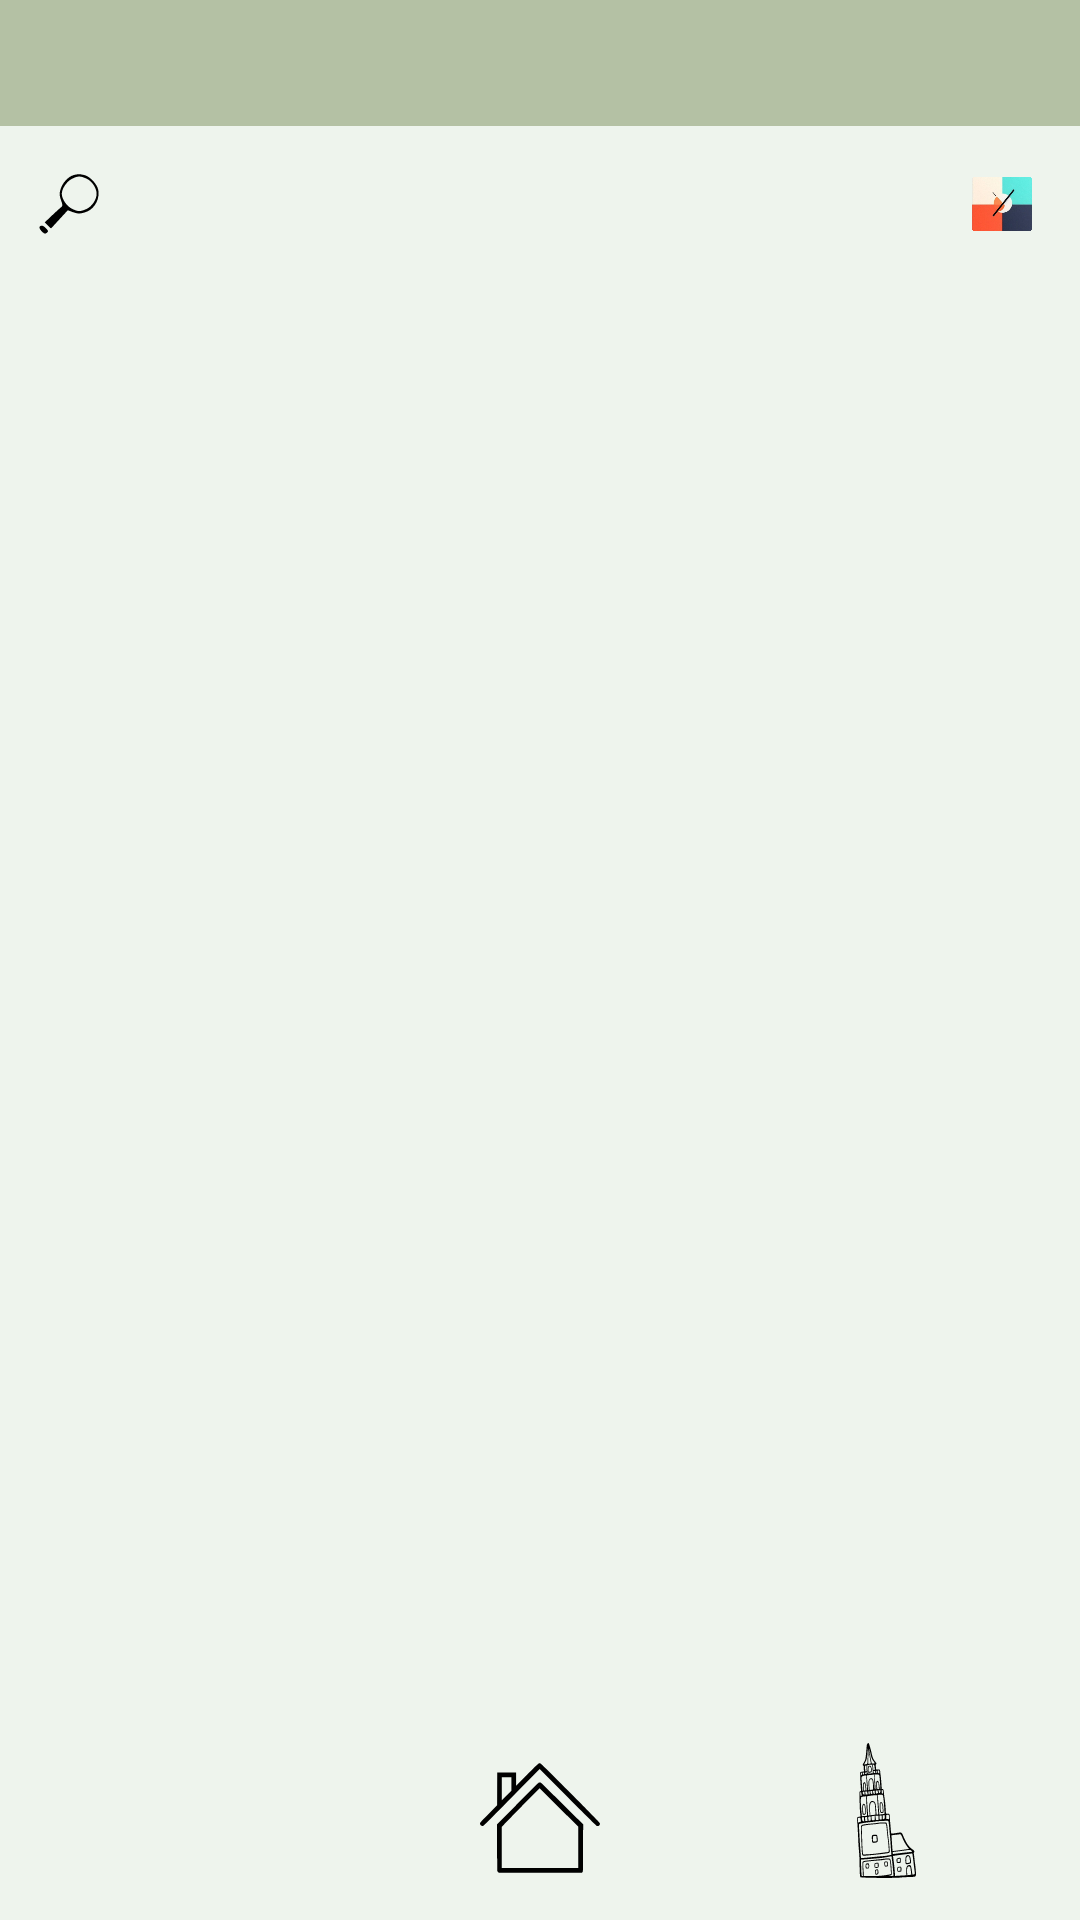

This screen was rendered from an Android layout file. Write that file and the resources it references.
<!-- AndroidManifest.xml: application theme Theme.BucketList -->
<!-- res/layout/activity_main.xml -->
<?xml version="1.0" encoding="utf-8"?>
<androidx.constraintlayout.widget.ConstraintLayout xmlns:android="http://schemas.android.com/apk/res/android"
    xmlns:app="http://schemas.android.com/apk/res-auto"
    xmlns:tools="http://schemas.android.com/tools"
    android:layout_width="match_parent"
    android:layout_height="match_parent"
    android:background="#EEF4ED"
    tools:context="MainActivity"
    android:orientation="vertical">


    <androidx.constraintlayout.widget.ConstraintLayout
        android:id="@+id/constraintLayout_header"
        android:layout_width="match_parent"
        android:layout_height="42dp"
        android:background="#B4C1A4"
        app:layout_constraintEnd_toEndOf="parent"
        app:layout_constraintStart_toStartOf="parent"
        app:layout_constraintTop_toTopOf="parent">


    </androidx.constraintlayout.widget.ConstraintLayout>


    <LinearLayout
        android:id="@+id/linearLayout_main"
        android:layout_width="match_parent"
        android:layout_height="650dp"
        android:layout_marginTop="90dp"
        android:orientation="vertical"
        app:layout_constraintBottom_toBottomOf="parent"
        app:layout_constraintStart_toStartOf="parent"
        app:layout_constraintTop_toTopOf="parent"
        app:layout_constraintVertical_bias="0.0"/>

    <androidx.constraintlayout.widget.ConstraintLayout
        android:id="@+id/constraintLayout_footer"
        android:layout_width="match_parent"
        android:layout_height="60dp"
        app:layout_constraintBottom_toBottomOf="parent"
        app:layout_constraintEnd_toEndOf="parent">

        <ImageButton
            android:id="@+id/btn_house"
            android:layout_width="40dp"
            android:layout_height="40dp"
            android:layout_marginStart="160dp"
            android:layout_marginBottom="14dp"
            android:background="@drawable/house"
            app:layout_constraintBottom_toBottomOf="parent"
            app:layout_constraintStart_toStartOf="parent"
            android:contentDescription="@string/txt_home"/>

        <ImageButton
            android:id="@+id/btn_kremlin"
            android:layout_width="47dp"
            android:layout_height="48dp"
            android:layout_marginStart="36dp"
            android:layout_marginBottom="14dp"
            android:background="@drawable/ic_kremlin"
            app:layout_constraintBottom_toBottomOf="parent"
            app:layout_constraintStart_toStartOf="parent"
            android:contentDescription="@string/txt_kremlin">

        </ImageButton>

        <ImageButton
            android:id="@+id/btn_town"
            android:layout_width="37dp"
            android:layout_height="45dp"
            android:layout_marginEnd="46dp"
            android:layout_marginBottom="14dp"
            android:background="@drawable/nevyansk_town"
            app:layout_constraintBottom_toBottomOf="parent"
            app:layout_constraintEnd_toEndOf="parent"
            android:contentDescription="@string/txt_town">

        </ImageButton>
    </androidx.constraintlayout.widget.ConstraintLayout>

    <Button
        android:id="@+id/btn_search"
        android:layout_width="match_parent"
        android:layout_height="30dp"
        android:backgroundTint="#BBC3B2"
        app:layout_constraintEnd_toEndOf="parent"
        app:layout_constraintStart_toStartOf="parent"
        app:layout_constraintTop_toTopOf="parent"
        android:layout_marginTop="53dp"/>

    <ImageView
        android:id="@+id/img_search"
        android:layout_width="20dp"
        android:layout_height="20dp"
        android:layout_marginBottom="5dp"
        android:contentDescription="@string/ic_search"
        android:src="@drawable/ic_lupa"
        app:layout_constraintBottom_toBottomOf="@+id/btn_search"
        app:layout_constraintStart_toStartOf="parent"
        android:layout_marginStart="13dp">

    </ImageView>

    <ImageView
        android:layout_width="20dp"
        android:layout_height="28dp"
        android:layout_marginBottom="1dp"
        android:src="@drawable/icon"
        app:layout_constraintBottom_toBottomOf="@+id/btn_search"
        app:layout_constraintEnd_toEndOf="parent"
        android:layout_marginEnd="16dp"
        android:contentDescription="@string/txt_icon">

    </ImageView>

</androidx.constraintlayout.widget.ConstraintLayout>
<!-- resources referenced by this layout -->
<resources>
  <!-- drawable house (drawable) -->
  <vector xmlns:android="http://schemas.android.com/apk/res/android"
      android:width="512dp"
      android:height="512dp"
      android:viewportWidth="512"
      android:viewportHeight="512">
    <path
        android:pathData="M250.3,23.5c-1.8,0.8 -23.3,21.5 -49.7,48.2l-46.5,46.8 -0.1,-28.5 0,-28.5 -40.3,0.1 -40.2,0.1 -0.3,69.9 -0.2,69.8 -16.7,17.1c-53.1,54 -56.3,57.5 -56.3,61.1 0,7 7.1,12.5 13.3,10.5 3,-1 45,-43.3 199.2,-200.4l42,-42.8 121.1,121.4c92,92.3 121.8,121.5 124,122 6.8,1.3 13.6,-5.4 12,-11.9 -0.8,-3.1 -6.5,-8.9 -164.1,-167.3 -50.7,-50.9 -87.3,-86.9 -89.2,-87.7 -3.9,-1.7 -4,-1.7 -8,0.1zM134,110.8l0,28.7 -20.5,20.5 -20.5,20.5 0,-49.3 0,-49.2 20.5,-0 20.5,-0 0,28.8z"
        android:fillColor="#000000"
        android:strokeColor="#00000000"/>
    <path
        android:pathData="M213.4,141.2c-20.3,20.5 -60.3,60.9 -88.7,89.7l-51.7,52.3 0,97c0,68.5 0.3,98.2 1.1,101.4 0.7,2.6 2.2,5.3 3.7,6.4 2.4,2 4.5,2 180,1.8l177.5,-0.3 2.1,-2.8c2.1,-2.8 2.1,-2.9 2.4,-103.4l0.3,-100.6 -6.4,-6.1c-7.2,-7 -73.1,-72.1 -131.2,-129.7 -22,-21.8 -41.1,-40.4 -42.5,-41.3 -1.3,-0.9 -4,-1.6 -6,-1.6 -3.2,-0 -5.8,2.4 -40.6,37.2zM336.9,211.2l82.1,81.7 0,88 0,88.1 -163,-0 -163,-0 0,-87.8 0.1,-87.7 9.7,-10.1c35.4,-37 150.6,-154.4 151.3,-154.2 0.4,0.2 37.6,37.1 82.8,82z"
        android:fillColor="#000000"
        android:strokeColor="#00000000"/>
  </vector>
  <!-- drawable ic_lupa (drawable) -->
  <vector xmlns:android="http://schemas.android.com/apk/res/android"
      android:width="50dp"
      android:height="50dp"
      android:viewportWidth="50"
      android:viewportHeight="50">
    <path
        android:pathData="M28.6,1c-4.4,1.3 -9.2,6.6 -10.6,11.6 -1.1,3.7 -1,5.1 0.3,9.1 1.5,4.3 1.5,4.9 0.1,6 -0.8,0.6 -4.2,3.7 -7.5,6.8l-6.1,5.8 2.6,2.6 2.6,2.5 7,-7.6 7,-7.6 3.7,1.4c4.7,1.6 5.8,1.7 10.5,0.4 7.6,-2.1 12.7,-10.7 11.2,-18.7 -0.9,-4.7 -6.6,-11 -11.2,-12.3 -4.3,-1.1 -5.6,-1.1 -9.6,-0zM39.7,3.9c4.5,2.1 8.3,7.8 8.3,12.6 0,4.8 -3.8,10.5 -8.3,12.6 -5.4,2.4 -7.1,2.4 -12.3,-0.2 -4.3,-2 -8.4,-8.1 -8.4,-12.4 0,-4.2 4.1,-10.3 8.3,-12.4 5.1,-2.6 7,-2.6 12.4,-0.2z"
        android:fillColor="#000000"
        android:strokeColor="#00000000"/>
    <path
        android:pathData="M0.4,44.1c-0.3,0.6 0.5,2.3 1.9,3.7 2.2,2.2 2.8,2.3 4.2,1.2 1.4,-1.2 1.4,-1.5 -0.6,-3.7 -2.4,-2.5 -4.4,-2.9 -5.5,-1.2z"
        android:fillColor="#000000"
        android:strokeColor="#00000000"/>
  </vector>
  <!-- drawable icon: png bitmap (drawable, 47073 bytes) -->
  <!-- drawable nevyansk_town: vector/xml drawable (drawable, 16798 chars, omitted) -->
  <string name="ic_search">поиск</string>
  <string name="txt_home">"иконка дома "</string>
  <string name="txt_icon">иконка приложения</string>
  <string name="txt_kremlin">Кремль</string>
  <string name="txt_town">невьянская башня</string>
</resources>
